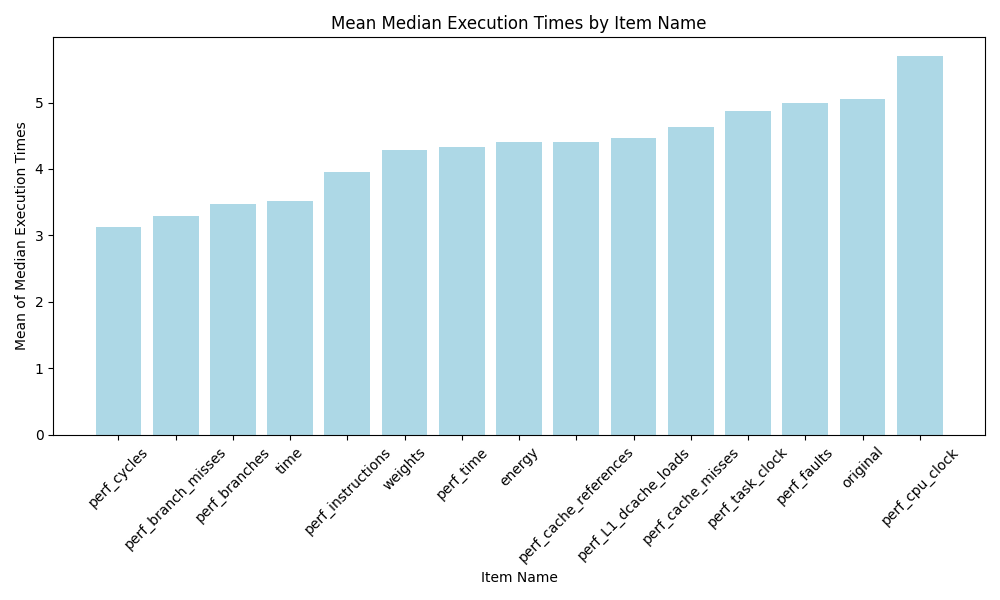

Values plotted in this chart, from the file beside it:
item_name_orig, mean_median_execution_time, rank
perf_cycles, 3.13, 1.0
perf_branch_misses, 3.289, 2.0
perf_branches, 3.474, 3.0
time, 3.521, 4.0
perf_instructions, 3.961, 5.0
weights, 4.283, 6.0
perf_time, 4.332, 7.0
energy, 4.406, 8.0
perf_cache_references, 4.412, 9.0
perf_L1_dcache_loads, 4.463, 10.0
perf_cache_misses, 4.627, 11.0
perf_task_clock, 4.876, 12.0
perf_faults, 4.998, 13.0
original, 5.054, 14.0
perf_cpu_clock, 5.696, 15.0
